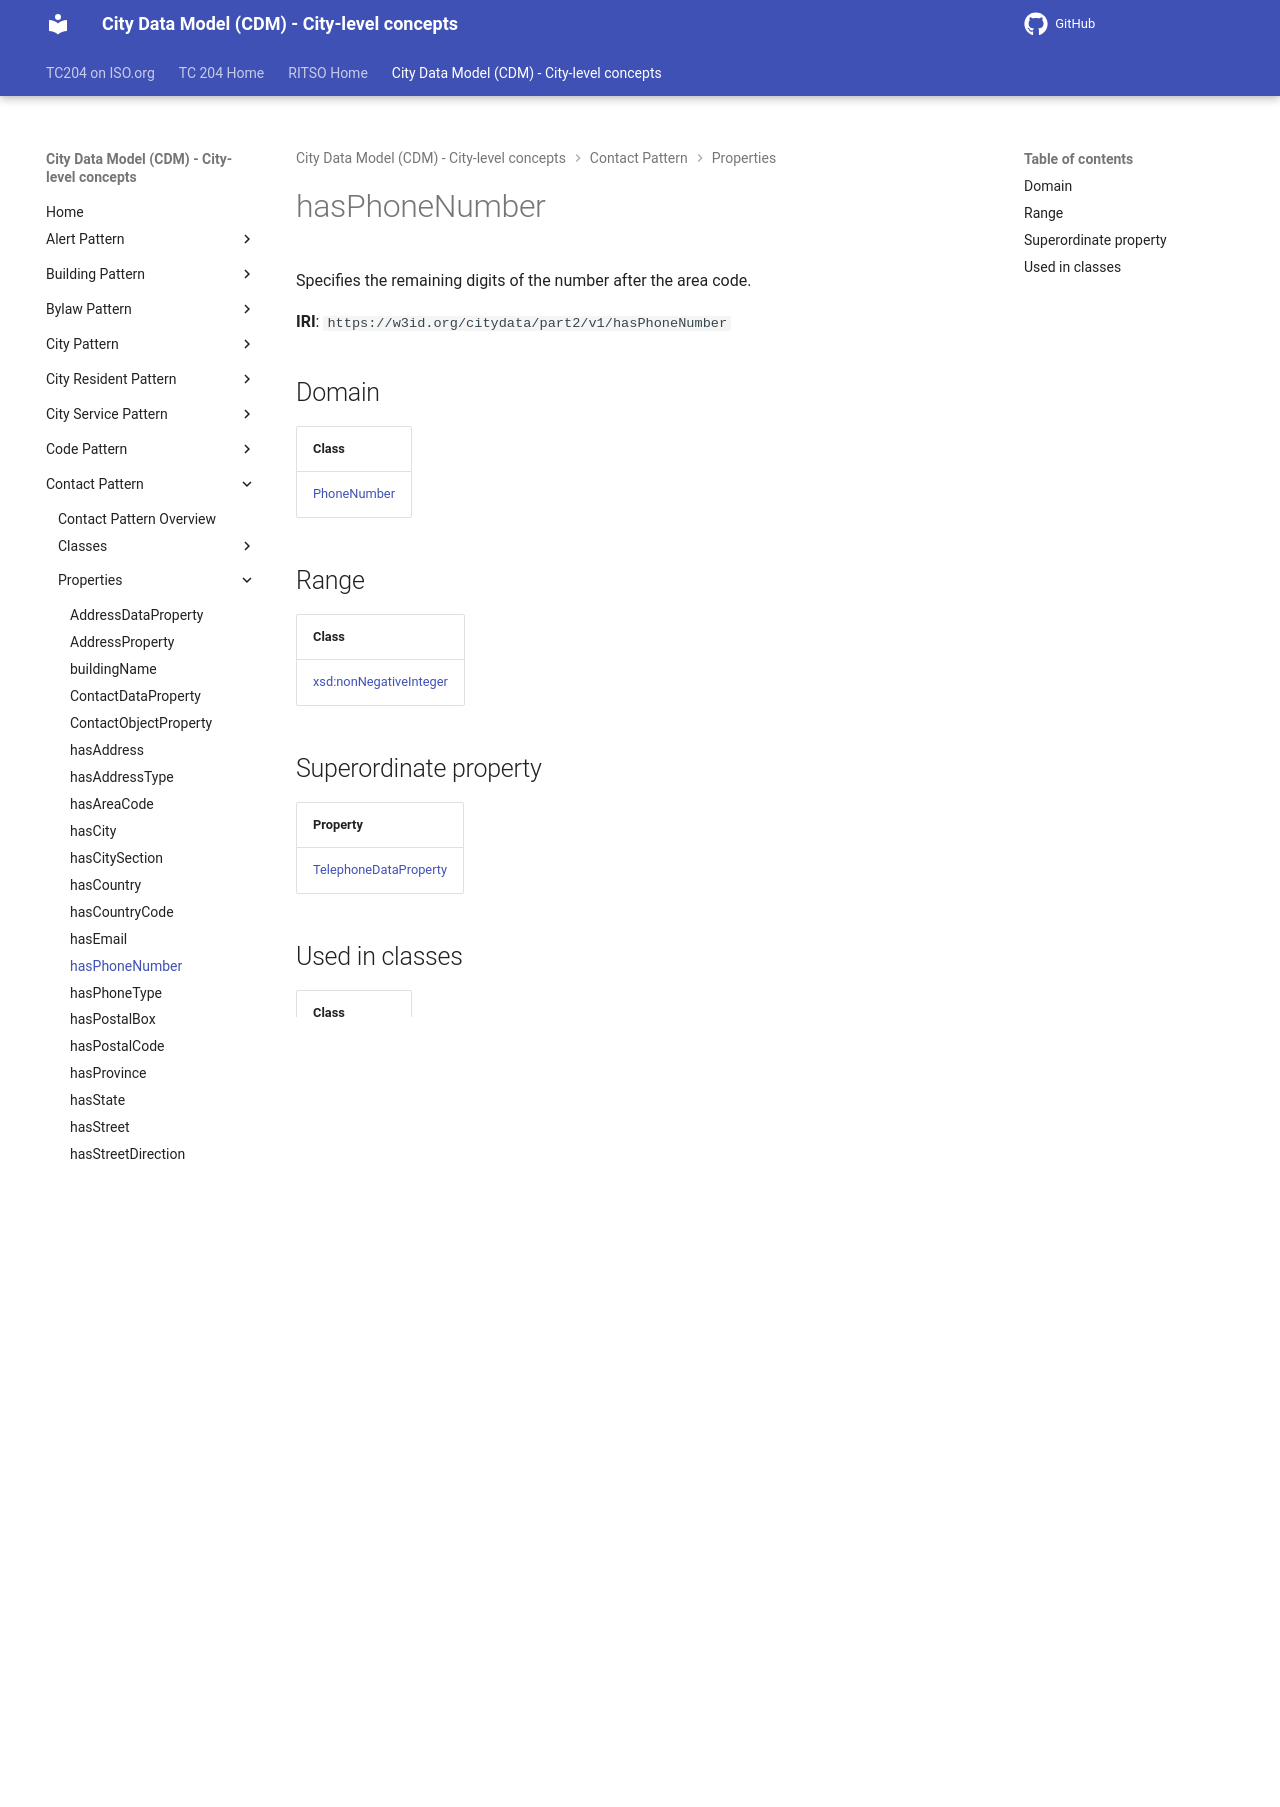

repository: ISO-TC204/ontology-cdm-p2 · page: v1.3.2-alpha.1/properties/hasPhoneNumber/index.html · generator: mkdocs

# hasPhoneNumber

Specifies the remaining digits of the number after the area code.

**IRI**: `https://w3id.org/citydata/part2/v1/hasPhoneNumber`

## Domain

| Class |
|-------|
| [PhoneNumber](../classes/PhoneNumber.md) |

## Range

| Class |
|-------|
| [xsd:nonNegativeInteger](https://w3id.org/citydata/imported/xsd/nonNegativeInteger) |

## Superordinate property

| Property |
|-------|
| [TelephoneDataProperty](TelephoneDataProperty.md) |

## Used in classes

| Class |
|-------|
| [PhoneNumber](../classes/PhoneNumber.md) |
